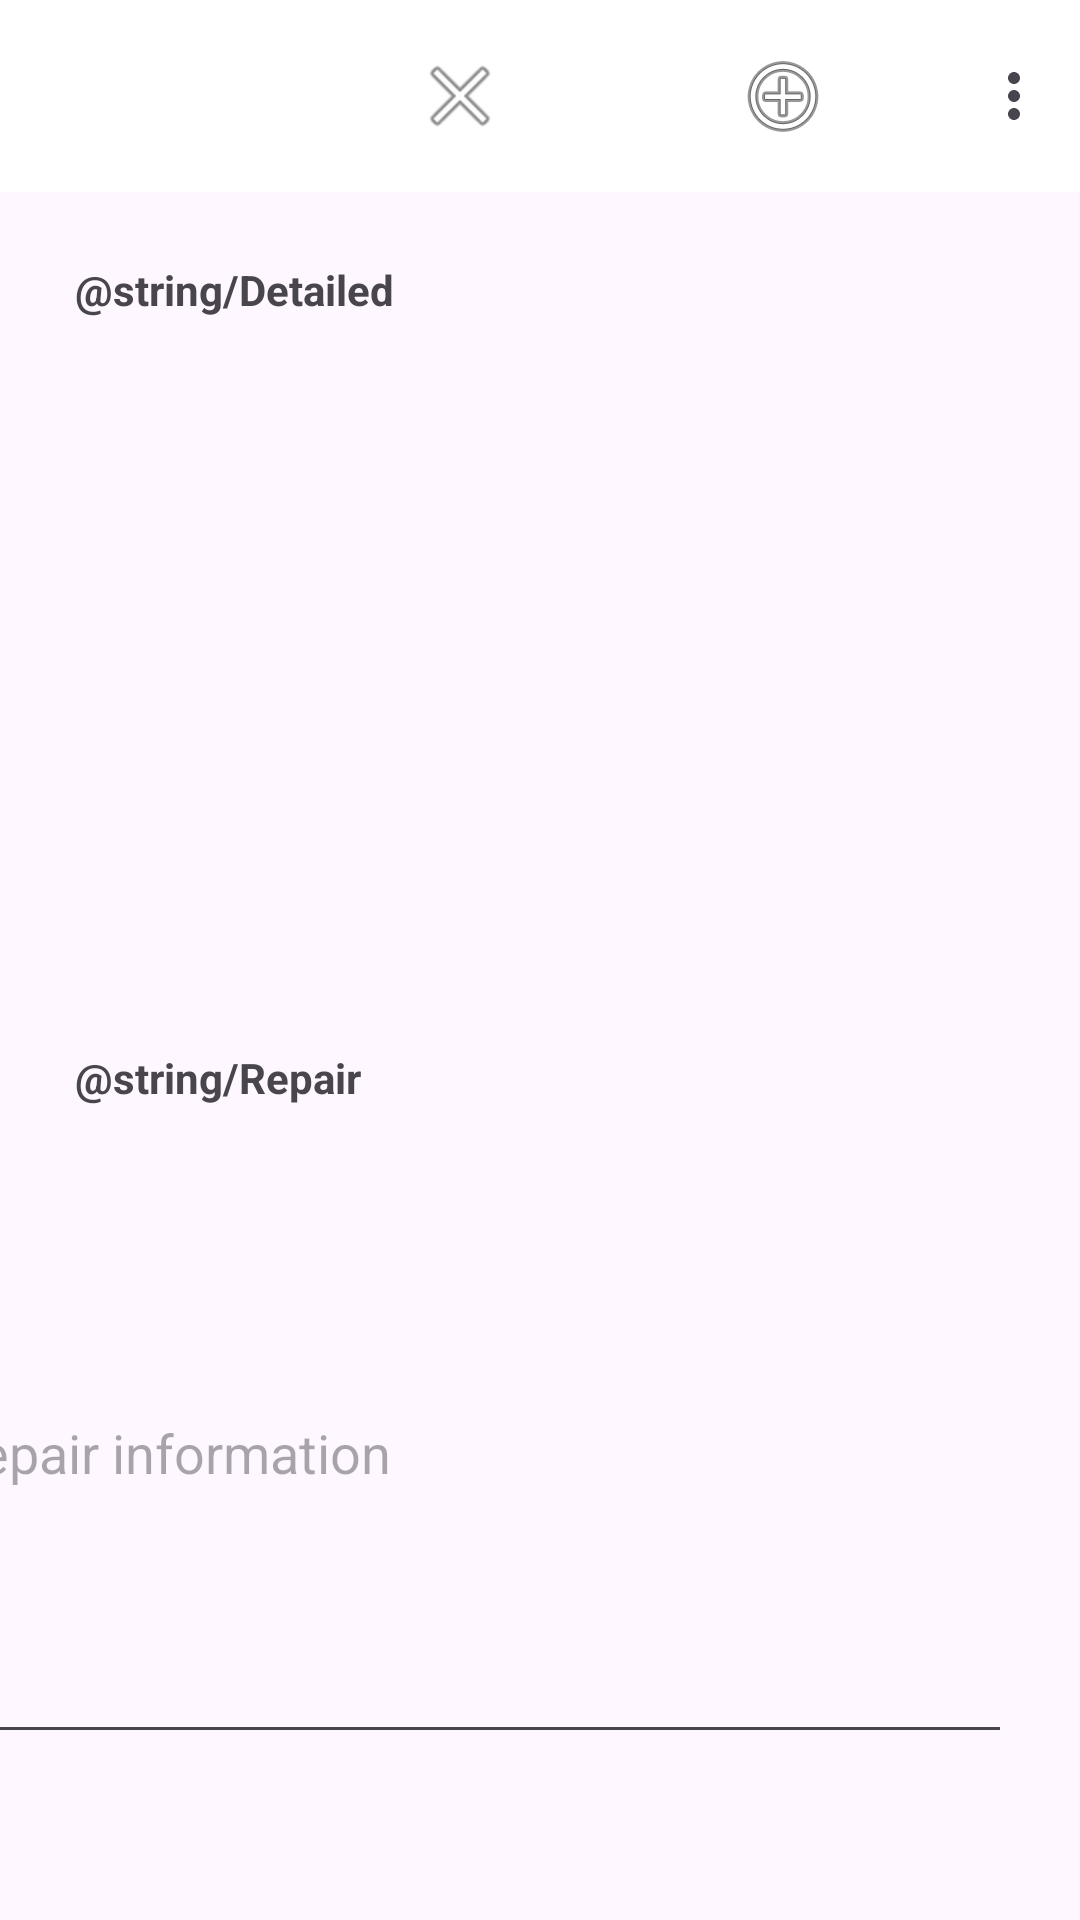

Android layout source for this screen:
<!-- AndroidManifest.xml: application theme Theme.Electrodoctor -->
<!-- res/layout/fragment_detail_work_order.xml -->
<?xml version="1.0" encoding="utf-8"?>
<androidx.constraintlayout.widget.ConstraintLayout xmlns:android="http://schemas.android.com/apk/res/android"
    xmlns:app="http://schemas.android.com/apk/res-auto"
    xmlns:tools="http://schemas.android.com/tools"
    android:id="@+id/frameLayout3"
    android:layout_width="match_parent"
    android:layout_height="match_parent"
    tools:context=".fragment.DetailWorkOrderFragment">


    <androidx.appcompat.widget.Toolbar
        android:id="@+id/toolbar"
        android:layout_width="match_parent"
        android:layout_height="0dp"
        android:background="@color/white"
        android:elevation="4dp"
        android:hapticFeedbackEnabled="true"
        app:layout_constraintEnd_toEndOf="parent"
        app:layout_constraintHorizontal_bias="1.0"
        app:layout_constraintStart_toStartOf="parent"
        app:layout_constraintTop_toTopOf="parent"
        app:menu="@menu/top_bar_menu">

        <LinearLayout
            style="?android:attr/buttonBarStyle"
            android:layout_width="match_parent"
            android:layout_height="wrap_content"
            android:gravity="end|center_vertical"
            android:orientation="horizontal">

            <Button
                android:id="@+id/cancelButton"
                style="?android:attr/buttonBarButtonStyle"
                android:layout_width="wrap_content"
                android:layout_height="wrap_content"
                android:drawableLeft="@android:drawable/ic_menu_close_clear_cancel"
                android:text="Cancel"
                app:layout_constraintBottom_toBottomOf="@+id/toolbar"
                app:layout_constraintEnd_toEndOf="parent"
                app:layout_constraintHorizontal_bias="0.785"
                app:layout_constraintStart_toStartOf="parent" />

            <Button
                android:id="@+id/saveButton"
                style="?android:attr/buttonBarButtonStyle"
                android:layout_width="wrap_content"
                android:layout_height="wrap_content"
                android:drawableLeft="@android:drawable/ic_menu_add"
                android:text="Save"
                app:layout_constraintBottom_toBottomOf="@+id/toolbar"
                app:layout_constraintEnd_toEndOf="parent"
                app:layout_constraintHorizontal_bias="0.27"
                app:layout_constraintStart_toStartOf="parent" />

        </LinearLayout>
    </androidx.appcompat.widget.Toolbar>

    <TextView
        android:id="@+id/textView"
        android:layout_width="match_parent"
        android:layout_height="wrap_content"
        android:layout_marginStart="25dp"
        android:layout_marginEnd="25dp"
        android:text="@string/Detailed"
        android:textStyle="bold"
        app:layout_constraintBottom_toBottomOf="parent"
        app:layout_constraintEnd_toEndOf="parent"
        app:layout_constraintHorizontal_bias="0.0"
        app:layout_constraintStart_toStartOf="parent"
        app:layout_constraintTop_toBottomOf="@+id/toolbar"
        app:layout_constraintVertical_bias="0.041" />

    <TextView
        android:id="@+id/textView3"
        android:layout_width="match_parent"
        android:layout_height="wrap_content"
        android:layout_marginStart="25dp"
        android:layout_marginEnd="25dp"
        android:text="@string/Repair"
        android:textStyle="bold"
        app:layout_constraintBottom_toBottomOf="parent"
        app:layout_constraintEnd_toEndOf="parent"
        app:layout_constraintHorizontal_bias="0.0"
        app:layout_constraintStart_toStartOf="parent"
        app:layout_constraintTop_toBottomOf="@+id/textViewDescription"
        app:layout_constraintVertical_bias="0.046" />

    <TextView
        android:id="@+id/textViewErrorDetailed"
        android:layout_width="match_parent"
        android:layout_height="wrap_content"
        android:layout_marginStart="25dp"
        android:layout_marginEnd="25dp"
        android:textStyle="bold"
        app:layout_constraintBottom_toBottomOf="parent"
        app:layout_constraintEnd_toEndOf="parent"
        app:layout_constraintHorizontal_bias="0.0"
        app:layout_constraintStart_toStartOf="parent"
        app:layout_constraintTop_toBottomOf="@+id/editTextRepairInformation"
        app:layout_constraintVertical_bias="0.189" />

    <TextView
        android:id="@+id/textViewDescription"
        android:layout_width="359dp"
        android:layout_height="220dp"
        android:layout_marginStart="25dp"
        android:layout_marginEnd="25dp"
        app:layout_constraintBottom_toBottomOf="parent"
        app:layout_constraintEnd_toEndOf="parent"
        app:layout_constraintHorizontal_bias="0.892"
        app:layout_constraintStart_toStartOf="parent"
        app:layout_constraintTop_toBottomOf="@+id/textView"
        app:layout_constraintVertical_bias="0.034" />

    <EditText
        android:id="@+id/editTextRepairInformation"
        android:layout_width="359dp"
        android:layout_height="204dp"
        android:layout_marginStart="25dp"
        android:layout_marginTop="12dp"
        android:layout_marginEnd="25dp"
        android:ems="10"
        android:hint="Repair information"
        android:inputType="textMultiLine"
        android:textAlignment="viewStart"
        app:layout_constraintEnd_toEndOf="parent"
        app:layout_constraintHorizontal_bias="0.964"
        app:layout_constraintStart_toStartOf="parent"
        app:layout_constraintTop_toBottomOf="@+id/textView3" />

</androidx.constraintlayout.widget.ConstraintLayout>
<!-- resources referenced by this layout -->
<resources>
  <style name="Theme.Electrodoctor" parent="Base.Theme.Electrodoctor" />
  <style name="Base.Theme.Electrodoctor" parent="Theme.Material3.DayNight.NoActionBar">
          
          
      </style>
  <!-- not gathered from this repository: default colours our renderer supplied (Android Studio template values) -->
  <color name="white">#FFFFFFFF</color>
</resources>
